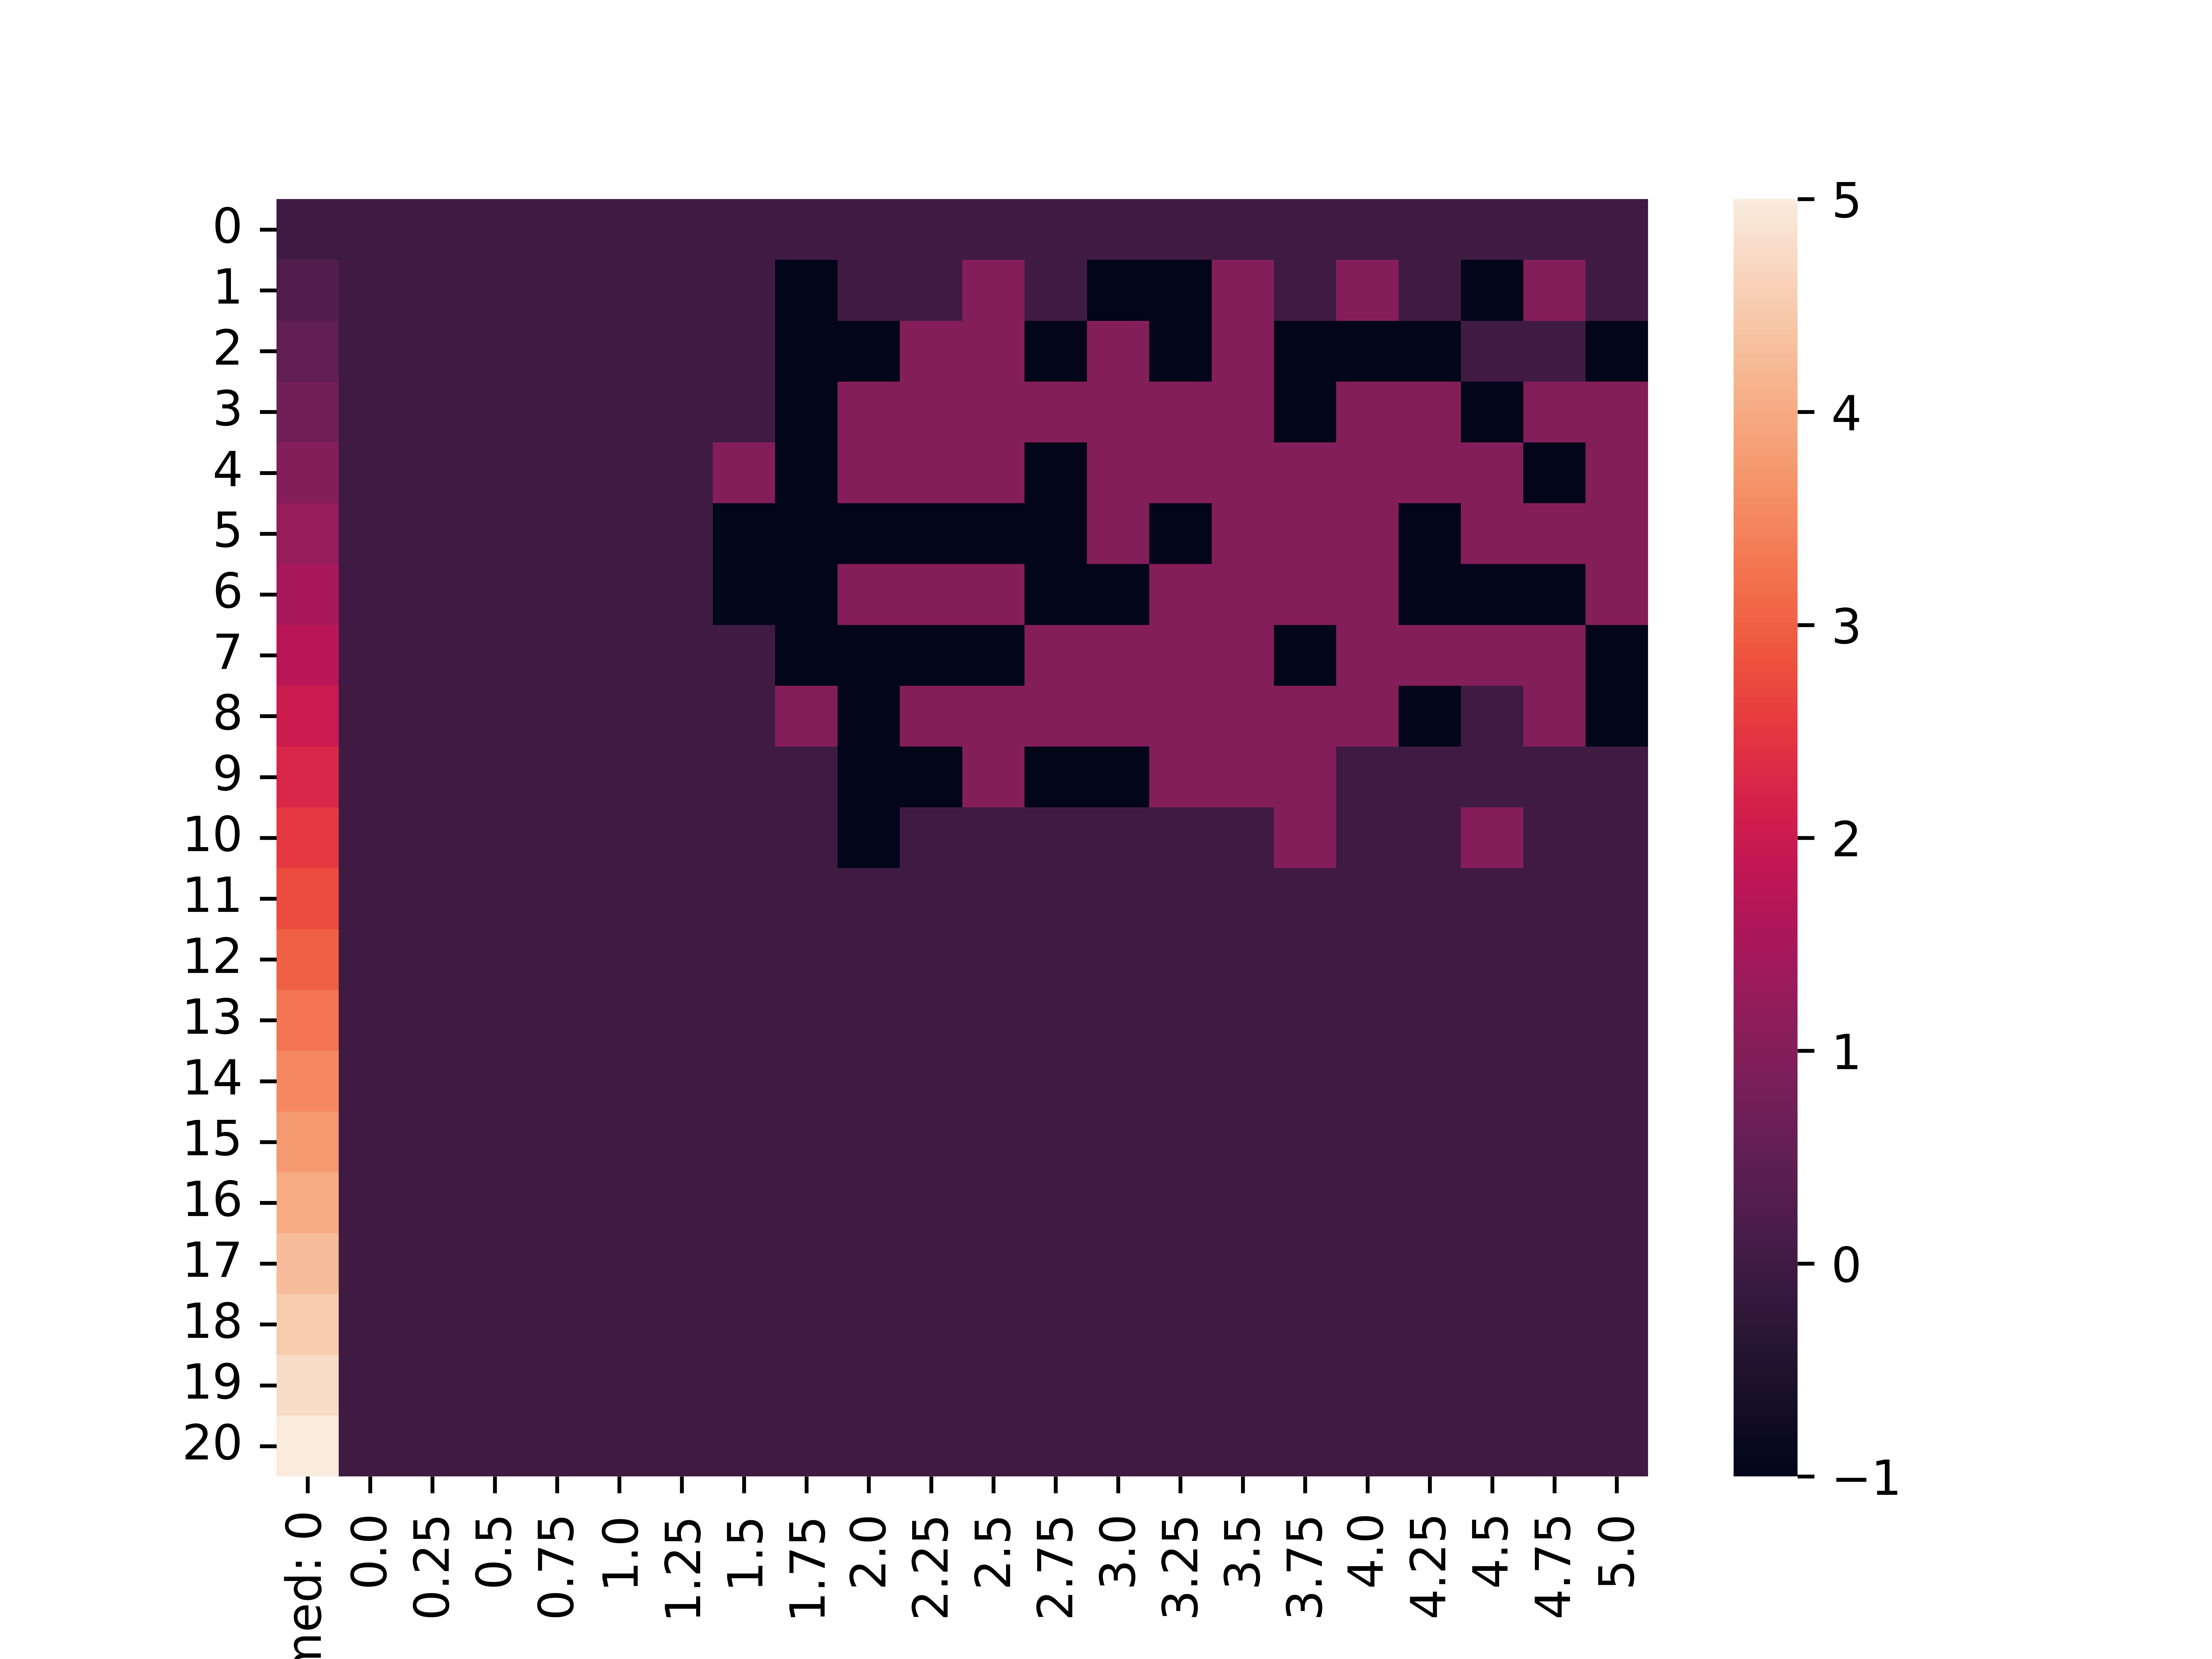

The table this chart was drawn from, first rows:
, 0.0, 0.25, 0.5, 0.75, 1.0, 1.25, 1.5, 1.75, 2.0, 2.25, 2.5, 2.75, 3.0, 3.25, 3.5, 3.75, 4.0, 4.25, 4.5, 4.75, 5.0
0.0, 0.0, 0.0, 0.0, 0.0, 0.0, 0.0, 0.0, 0.0, 0.0, 0.0, 0.0, 0.0, 0.0, 0.0, 0.0, 0.0, 0.0, 0.0, 0.0, 0.0, 0.0
0.25, 0.0, 0.0, 0.0, 0.0, 0.0, 0.0, 0.0, -1.0, 0.0, 0.0, 1.0, 0.0, -1.0, -1.0, 1.0, 0.0, 1.0, 0.0, -1.0, 1.0, 0.0
0.5, 0.0, 0.0, 0.0, 0.0, 0.0, 0.0, 0.0, -1.0, -1.0, 1.0, 1.0, -1.0, 1.0, -1.0, 1.0, -1.0, -1.0, -1.0, 0.0, 0.0, -1.0
0.75, 0.0, 0.0, 0.0, 0.0, 0.0, 0.0, 0.0, -1.0, 1.0, 1.0, 1.0, 1.0, 1.0, 1.0, 1.0, -1.0, 1.0, 1.0, -1.0, 1.0, 1.0
1.0, 0.0, 0.0, 0.0, 0.0, 0.0, 0.0, 1.0, -1.0, 1.0, 1.0, 1.0, -1.0, 1.0, 1.0, 1.0, 1.0, 1.0, 1.0, 1.0, -1.0, 1.0
1.25, 0.0, 0.0, 0.0, 0.0, 0.0, 0.0, -1.0, -1.0, -1.0, -1.0, -1.0, -1.0, 1.0, -1.0, 1.0, 1.0, 1.0, -1.0, 1.0, 1.0, 1.0
1.5, 0.0, 0.0, 0.0, 0.0, 0.0, 0.0, -1.0, -1.0, 1.0, 1.0, 1.0, -1.0, -1.0, 1.0, 1.0, 1.0, 1.0, -1.0, -1.0, -1.0, 1.0
1.75, 0.0, 0.0, 0.0, 0.0, 0.0, 0.0, 0.0, -1.0, -1.0, -1.0, -1.0, 1.0, 1.0, 1.0, 1.0, -1.0, 1.0, 1.0, 1.0, 1.0, -1.0
2.0, 0.0, 0.0, 0.0, 0.0, 0.0, 0.0, 0.0, 1.0, -1.0, 1.0, 1.0, 1.0, 1.0, 1.0, 1.0, 1.0, 1.0, -1.0, 0.0, 1.0, -1.0
2.25, 0.0, 0.0, 0.0, 0.0, 0.0, 0.0, 0.0, 0.0, -1.0, -1.0, 1.0, -1.0, -1.0, 1.0, 1.0, 1.0, 0.0, 0.0, 0.0, 0.0, 0.0
2.5, 0.0, 0.0, 0.0, 0.0, 0.0, 0.0, 0.0, 0.0, -1.0, 0.0, 0.0, 0.0, 0.0, 0.0, 0.0, 1.0, 0.0, 0.0, 1.0, 0.0, 0.0
2.75, 0.0, 0.0, 0.0, 0.0, 0.0, 0.0, 0.0, 0.0, 0.0, 0.0, 0.0, 0.0, 0.0, 0.0, 0.0, 0.0, 0.0, 0.0, 0.0, 0.0, 0.0
3.0, 0.0, 0.0, 0.0, 0.0, 0.0, 0.0, 0.0, 0.0, 0.0, 0.0, 0.0, 0.0, 0.0, 0.0, 0.0, 0.0, 0.0, 0.0, 0.0, 0.0, 0.0
3.25, 0.0, 0.0, 0.0, 0.0, 0.0, 0.0, 0.0, 0.0, 0.0, 0.0, 0.0, 0.0, 0.0, 0.0, 0.0, 0.0, 0.0, 0.0, 0.0, 0.0, 0.0
3.5, 0.0, 0.0, 0.0, 0.0, 0.0, 0.0, 0.0, 0.0, 0.0, 0.0, 0.0, 0.0, 0.0, 0.0, 0.0, 0.0, 0.0, 0.0, 0.0, 0.0, 0.0
3.75, 0.0, 0.0, 0.0, 0.0, 0.0, 0.0, 0.0, 0.0, 0.0, 0.0, 0.0, 0.0, 0.0, 0.0, 0.0, 0.0, 0.0, 0.0, 0.0, 0.0, 0.0
4.0, 0.0, 0.0, 0.0, 0.0, 0.0, 0.0, 0.0, 0.0, 0.0, 0.0, 0.0, 0.0, 0.0, 0.0, 0.0, 0.0, 0.0, 0.0, 0.0, 0.0, 0.0
4.25, 0.0, 0.0, 0.0, 0.0, 0.0, 0.0, 0.0, 0.0, 0.0, 0.0, 0.0, 0.0, 0.0, 0.0, 0.0, 0.0, 0.0, 0.0, 0.0, 0.0, 0.0
4.5, 0.0, 0.0, 0.0, 0.0, 0.0, 0.0, 0.0, 0.0, 0.0, 0.0, 0.0, 0.0, 0.0, 0.0, 0.0, 0.0, 0.0, 0.0, 0.0, 0.0, 0.0
4.75, 0.0, 0.0, 0.0, 0.0, 0.0, 0.0, 0.0, 0.0, 0.0, 0.0, 0.0, 0.0, 0.0, 0.0, 0.0, 0.0, 0.0, 0.0, 0.0, 0.0, 0.0
5.0, 0.0, 0.0, 0.0, 0.0, 0.0, 0.0, 0.0, 0.0, 0.0, 0.0, 0.0, 0.0, 0.0, 0.0, 0.0, 0.0, 0.0, 0.0, 0.0, 0.0, 0.0
